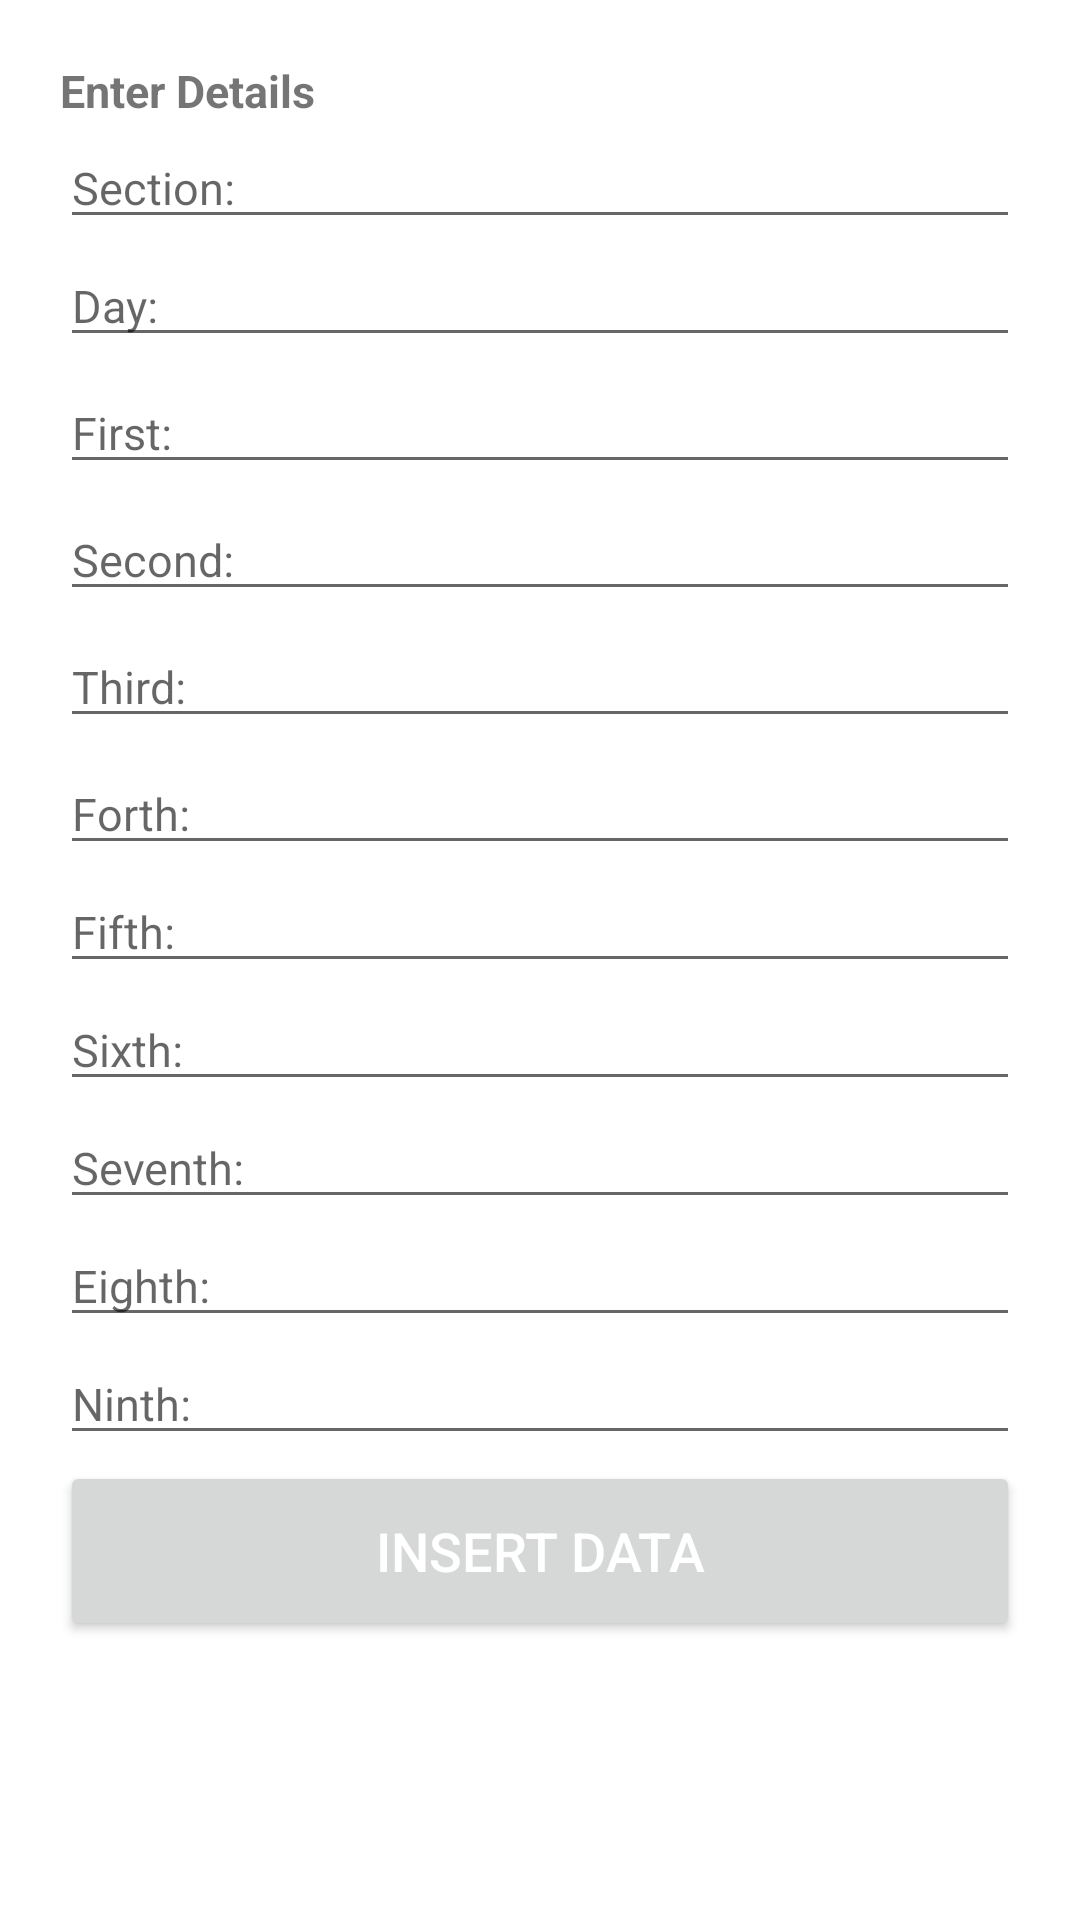

Layout XML and referenced resources for this Android screen:
<!-- AndroidManifest.xml: application theme Theme.Face_new -->
<!-- res/layout/activity_add_timetable.xml -->
<?xml version="1.0" encoding="utf-8"?>
<LinearLayout xmlns:android="http://schemas.android.com/apk/res/android"
    xmlns:app="http://schemas.android.com/apk/res-auto"
    xmlns:tools="http://schemas.android.com/tools"
    android:layout_width="match_parent"
    android:layout_height="match_parent"
    android:orientation="vertical"
    android:padding="20dp"
    tools:context=".Add_Timetable"
    android:background="@drawable/timetable">

    <TextView
        android:layout_width="match_parent"
        android:layout_height="wrap_content"
        android:text="Enter Details"
        android:textStyle="bold"
        android:textSize="15sp"
        />

    <EditText
        android:id="@+id/edtSec"
        android:layout_width="match_parent"
        android:layout_height="wrap_content"
        android:layout_marginTop="2dp"
        android:hint="Section:"
        android:inputType="textPersonName"
        android:textSize="15sp" />

    <EditText
        android:layout_width="match_parent"
        android:layout_height="wrap_content"
        android:textSize="15sp"
        android:hint="Day:"
        android:id="@+id/edtDay"
        android:layout_marginTop="2dp"
        android:inputType="textPersonName"
        />
    <EditText
        android:layout_width="match_parent"
        android:layout_height="wrap_content"
        android:textSize="15sp"
        android:hint="First:"
        android:id="@+id/edtfirst"
        android:layout_marginTop="5dp"
        android:inputType="textPersonName"
        />
    <EditText
        android:layout_width="match_parent"
        android:layout_height="wrap_content"
        android:textSize="15sp"
        android:hint="Second:"
        android:id="@+id/edtsecond"
        android:layout_marginTop="5dp"
        android:inputType="text"
        />
    <EditText
        android:layout_width="match_parent"
        android:layout_height="wrap_content"
        android:textSize="15sp"
        android:hint="Third:"
        android:id="@+id/edtthird"
        android:layout_marginTop="5dp"
        android:inputType="text"
        />
    <EditText
        android:layout_width="match_parent"
        android:layout_height="wrap_content"
        android:textSize="15sp"
        android:hint="Forth:"
        android:id="@+id/edtfourth"
        android:layout_marginTop="5dp"
        android:inputType="text"
        />
    <EditText
        android:layout_width="match_parent"
        android:layout_height="wrap_content"
        android:textSize="15sp"
        android:hint="Fifth:"
        android:id="@+id/edtfifth"
        android:layout_marginTop="2dp"
        android:inputType="text"
        />
    <EditText
        android:layout_width="match_parent"
        android:layout_height="wrap_content"
        android:textSize="15sp"
        android:hint="Sixth:"
        android:id="@+id/edtsixth"
        android:layout_marginTop="2dp"
        android:inputType="text"
        />
    <EditText
        android:layout_width="match_parent"
        android:layout_height="wrap_content"
        android:textSize="15sp"
        android:hint="Seventh:"
        android:id="@+id/edtseventh"
        android:layout_marginTop="2dp"
        android:inputType="text"
        />
    <EditText
        android:layout_width="match_parent"
        android:layout_height="wrap_content"
        android:textSize="15sp"
        android:hint="Eighth:"
        android:id="@+id/edteighth"
        android:layout_marginTop="2dp"
        android:inputType="text"
        />
    <EditText
        android:layout_width="match_parent"
        android:layout_height="wrap_content"
        android:textSize="15sp"
        android:hint="Ninth:"
        android:id="@+id/edtninth"
        android:layout_marginTop="2dp"
        android:inputType="text"
        />
    <Button
        android:id="@+id/btnInsert"
        android:layout_width="match_parent"
        android:layout_height="60dp"

        android:text="INSERT Data"
        android:textColor="@android:color/white"
        android:textSize="18sp"
        android:layout_marginTop="2dp"
        />

</LinearLayout>
<!-- resources referenced by this layout -->
<resources>
  <style name="Theme.Face_new" parent="Theme.MaterialComponents.DayNight.DarkActionBar">
          
          <item name="colorPrimary">@color/purple_500</item>
          <item name="colorPrimaryVariant">@color/purple_700</item>
          <item name="colorOnPrimary">@color/white</item>
          
          <item name="colorSecondary">@color/teal_200</item>
          <item name="colorSecondaryVariant">@color/teal_700</item>
          <item name="colorOnSecondary">@color/black</item>
          
          <item name="android:statusBarColor" tools:targetApi="l">?attr/colorPrimaryVariant</item>
          
      </style>
  <!-- not gathered from this repository: default colours our renderer supplied (Android Studio template values) -->
  <color name="purple_500">#FF6200EE</color>
  <color name="purple_700">#FF3700B3</color>
  <color name="teal_200">#FF03DAC5</color>
  <color name="teal_700">#FF018786</color>
  <color name="black">#FF000000</color>
  <color name="white">#FFFFFFFF</color>
</resources>
